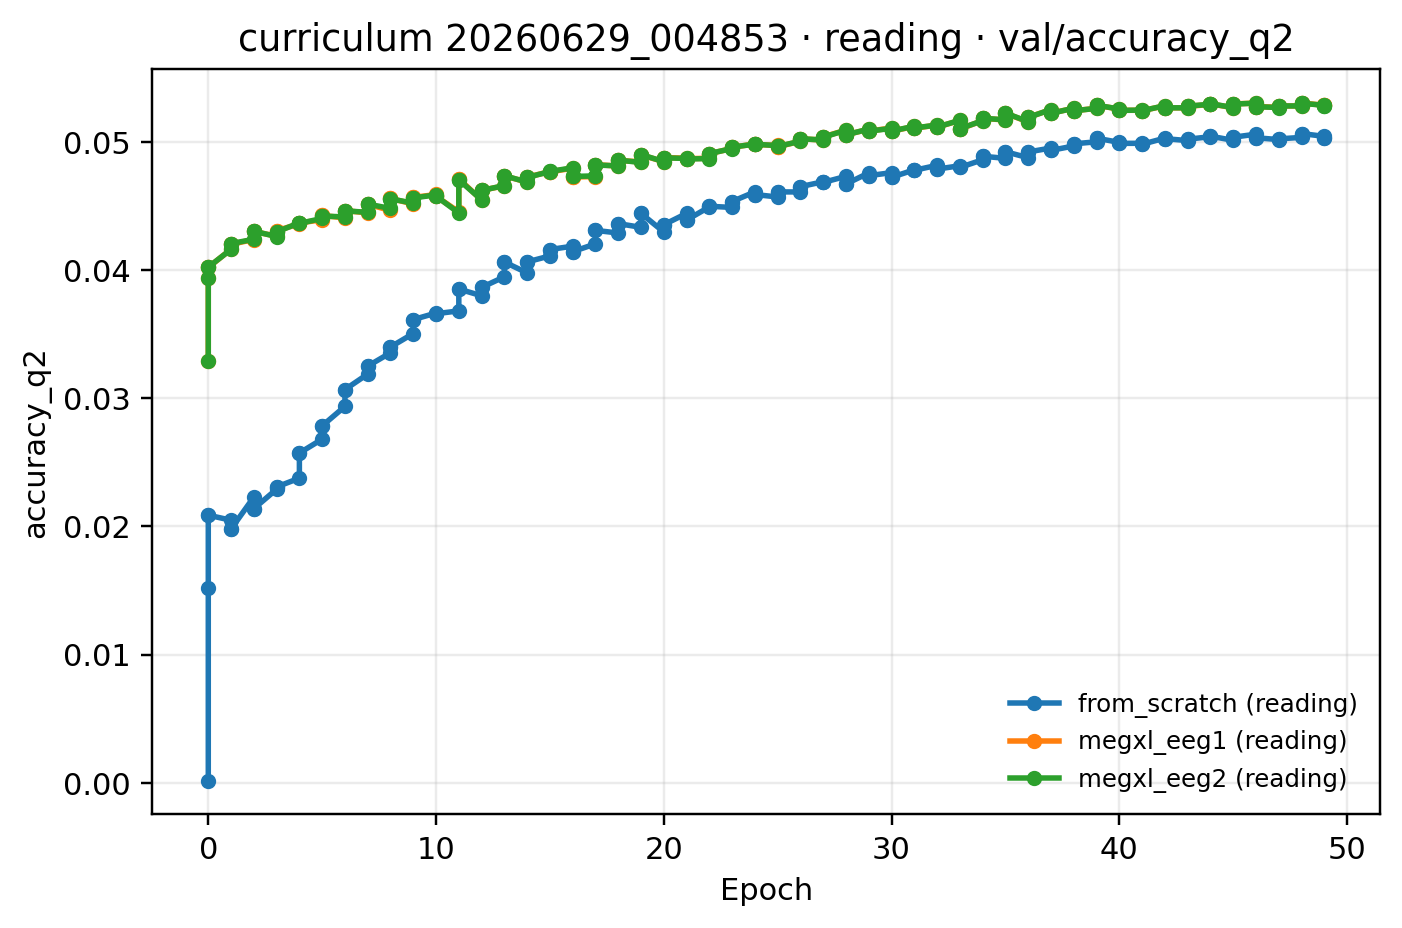

The file beside this chart, header and first rows:
epoch, from_scratch (reading), megxl_eeg1 (reading), megxl_eeg2 (reading)
0, 0.02088, 0.04021, 0.04023
1, 0.01981, 0.04201, 0.04207
2, 0.02139, 0.04301, 0.04303
3, 0.02308, 0.04308, 0.04298
4, 0.02573, 0.04368, 0.04364
5, 0.02785, 0.04426, 0.04421
6, 0.03068, 0.04464, 0.04462
7, 0.03251, 0.04513, 0.04515
8, 0.034, 0.04559, 0.04556
9, 0.03614, 0.04567, 0.04563
10, 0.0366, 0.04576, 0.04577
11, 0.03852, 0.04713, 0.04704
12, 0.03865, 0.04622, 0.04621
13, 0.04063, 0.04735, 0.04736
14, 0.04064, 0.04725, 0.04723
15, 0.0416, 0.04767, 0.0477
16, 0.04144, 0.04726, 0.04731
17, 0.0431, 0.04823, 0.04819
18, 0.04363, 0.04856, 0.04858
19, 0.04442, 0.04899, 0.049
20, 0.04354, 0.04878, 0.04876
21, 0.0439, 0.04869, 0.04866
22, 0.04498, 0.04908, 0.04909
23, 0.04535, 0.04958, 0.04959
24, 0.04589, 0.04981, 0.04982
25, 0.0461, 0.04962, 0.04965
26, 0.04651, 0.05024, 0.05025
27, 0.04684, 0.0504, 0.05037
28, 0.04672, 0.05057, 0.05055
29, 0.04737, 0.05085, 0.05084
30, 0.04724, 0.05084, 0.05085
31, 0.04779, 0.05107, 0.05109
32, 0.04788, 0.05115, 0.05116
33, 0.04801, 0.051, 0.05103
34, 0.04888, 0.05183, 0.05185
35, 0.04924, 0.05224, 0.05224
36, 0.04922, 0.05193, 0.05191
37, 0.04934, 0.05223, 0.05223
38, 0.04985, 0.05243, 0.05243
39, 0.05029, 0.05285, 0.05286
40, 0.04989, 0.05247, 0.05245
41, 0.04982, 0.05243, 0.05243
42, 0.05025, 0.05266, 0.05266
43, 0.05021, 0.05277, 0.05279
44, 0.05045, 0.05297, 0.05298
45, 0.05037, 0.05296, 0.05295
46, 0.05032, 0.05276, 0.05275
47, 0.05023, 0.05281, 0.0528
48, 0.05065, 0.05304, 0.05301
49, 0.05032, 0.05284, 0.05283
